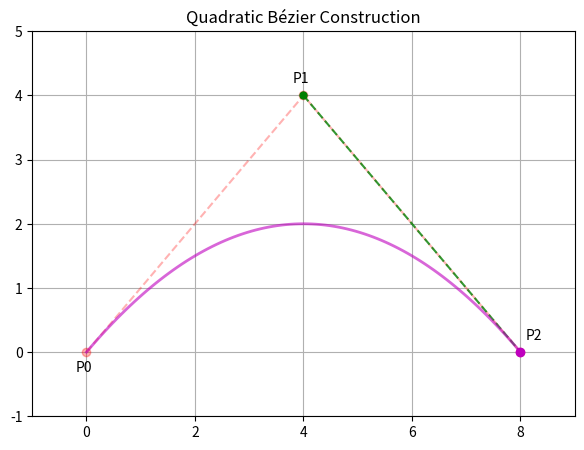

The matplotlib source for this figure:
import numpy as np
import matplotlib.pyplot as plt
from matplotlib.animation import FuncAnimation

def lerp(t, A, B):
    return (1 - t) * A + t * B

# Control points
P0 = np.array([0.0, 0.0])
P1 = np.array([4.0, 4.0])
P2 = np.array([8.0, 0.0])
# P0 = np.array([0.0, 0.0])
# P1 = np.array([8.0, 2.0])
# P2 = np.array([0.0, 4.0])

fig, ax = plt.subplots(figsize=(7, 5))

ax.plot(
    [P0[0], P1[0], P2[0]],
    [P0[1], P1[1], P2[1]],
    'ro--',
    alpha=0.3,
    label='Control Polygon'
)

level1_line, = ax.plot([], [], 'g--', linewidth=1.5, alpha=0.8, label='Level 1 Lerp')
level1_points, = ax.plot([], [], 'go', markersize=5)

quad_trace_1, = ax.plot([], [], 'm-', linewidth=2, alpha=0.6, label='Quadratic Bézier')
quad_trace_2, = ax.plot([], [], 'm-', linewidth=2, alpha=0.6)

level2_line, = ax.plot([], [], 'm--', linewidth=2, alpha=0.8, label='Level 2 Lerp')
level2_points, = ax.plot([], [], 'mo', markersize=6)

t_text = ax.text(0.05, 0.92, '', transform=ax.transAxes)

ax.text(P0[0] - 0.2, P0[1] - 0.3, 'P0')
ax.text(P1[0] - 0.2, P1[1] + 0.2, 'P1')
ax.text(P2[0] + 0.1, P2[1] + 0.2, 'P2')

ax.set_title("Quadratic Bézier Construction")
ax.set_xlim(-1, 9)
ax.set_ylim(-1, 5)
ax.grid(True)

q1_x, q1_y = [], []
q2_x, q2_y = [], []

total_frames = 140

def update(frame):
    global q1_x, q1_y, q2_x, q2_y

    # Draw the two quadratic Bézier curves
    if frame <= 100:
        t = frame / 100

        L1 = lerp(t, P0, P1)
        L2 = lerp(t, P1, P2)

        Q1 = lerp(t, L1, L2)

        q1_x.append(Q1[0])
        q1_y.append(Q1[1])

        quad_trace_1.set_data(q1_x, q1_y)

        level1_line.set_data(
            [L1[0], L2[0]],
            [L1[1], L2[1]]
        )
        level1_points.set_data(
            [L1[0], L2[0]],
            [L1[1], L2[1]]
        )

        level2_line.set_data([Q1[0]], [Q1[1]])
        level2_points.set_data([Q1[0]], [Q1[1]])

    # Pause for a while
    else:
        t = 1.0

        L1 = lerp(t, P0, P1)
        L2 = lerp(t, P1, P2)

        Q1 = lerp(t, L1, L2)

        quad_trace_1.set_data(q1_x, q1_y)

        level1_line.set_data(
            [L1[0], L2[0]],
            [L1[1], L2[1]]
        )
        level1_points.set_data(
            [L1[0], L2[0]],
            [L1[1], L2[1]]
        )

    return (
        level1_line,
        level1_points,
        quad_trace_1,
        quad_trace_2,
        level2_line,
        level2_points,
        t_text
    )

ani = FuncAnimation(
    fig,
    update,
    frames=total_frames,
    interval=40,
    blit=True,
    repeat=False
)

ani.save("quad_bezier.gif", writer="pillow", fps=25)
